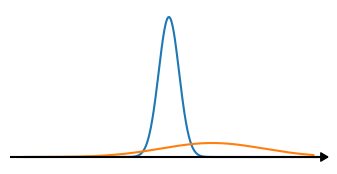

Reproduce this figure in Python.
#!/usr/bin/env python3
# -*- coding: utf-8 -*-
"""
Created on Thu Nov 11 14:28:59 2021

[redacted]
"""

import numpy as np
import matplotlib.pyplot as plt
plt.close("all")


v = np.linspace(-100, 100,1000)

vtm = 10.

vs = 30.
vts = 50.

fm = np.exp(-v**2/vtm**2)
fs = 0.1*np.exp(-(v-vs)**2/vts**2)


#=================================
#create figure
fig, (sub1) = plt.subplots(1,figsize=(4.1,2),dpi=300,sharex=True)

# sub1.set_ylim(0,1.1)
#plot data
sub1.plot(v,fm)
sub1.plot(v,fs)
sub1.axhline(0,color="k",linewidth=1.5)
# sub1.axvline(0,color="k",linewidth=1.5)

sub1.axis('off')

#arrow on figure
#abscissa
sub1.annotate('', xy=(110 ,0), xytext=(100,0),
              arrowprops=dict(facecolor='black', shrink=0.,
                              width=0.5,headwidth=6,headlength=5))

#ordinate
# sub1.annotate('', xy=(0 ,1.1), xytext=(0,0),
#               arrowprops=dict(facecolor='black', shrink=0.,
#                               width=0.5,headwidth=6,headlength=5))